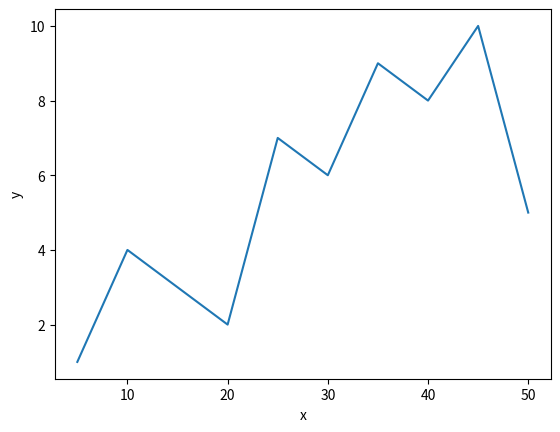

Here is the Python script that generated this plot:
import matplotlib.pyplot as plt

x = [5,10,15,20,25,30,35,40,45,50]
y = [1,4,3,2,7,6,9,8,10,5]

plt.plot(x,y)
plt.xlabel('x')
plt.ylabel('y')
plt.show()